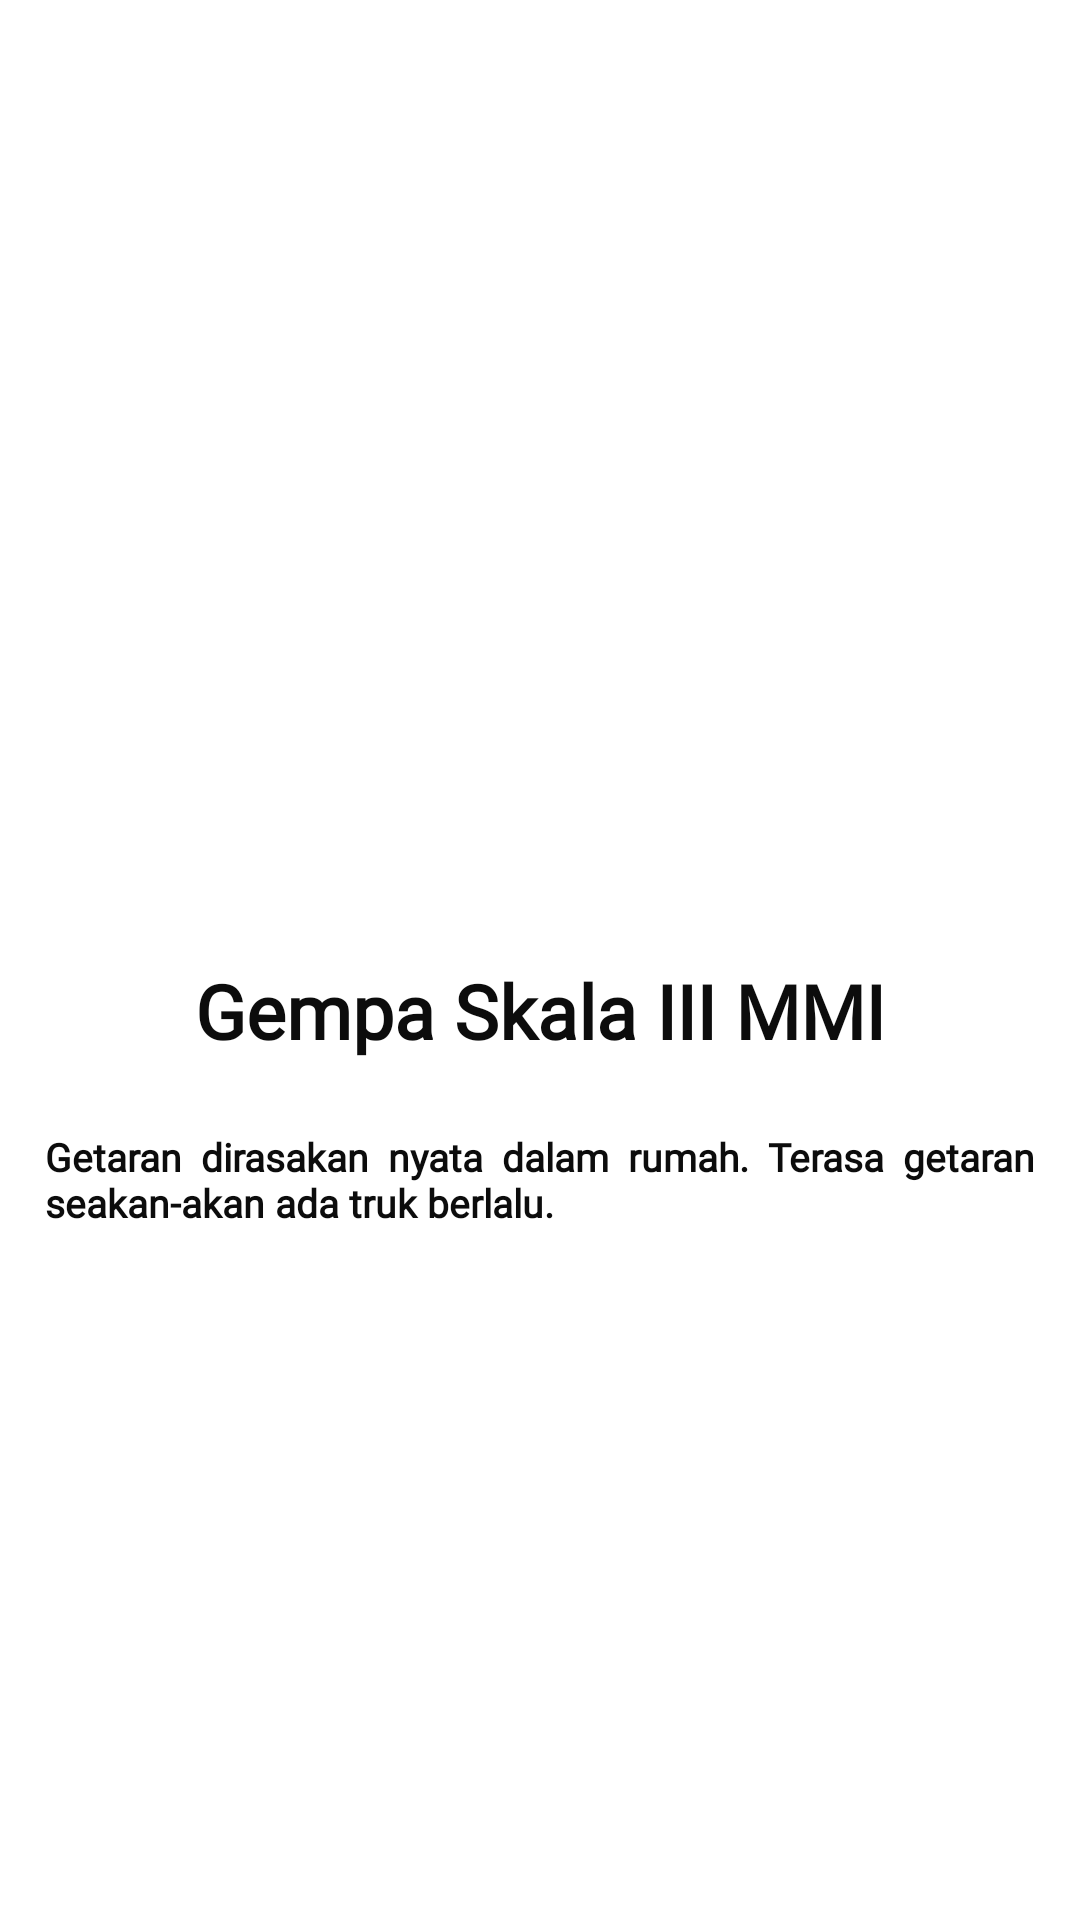

Layout XML and referenced resources for this Android screen:
<!-- AndroidManifest.xml: application theme Theme.SiagaGempaCianjur -->
<!-- res/layout/activity_skala_iii.xml -->
<?xml version="1.0" encoding="utf-8"?>
<RelativeLayout xmlns:android="http://schemas.android.com/apk/res/android"
    xmlns:app="http://schemas.android.com/apk/res-auto"
    xmlns:tools="http://schemas.android.com/tools"
    android:layout_width="match_parent"
    android:layout_height="match_parent"
    tools:context=".Main.JenisGempa.DaftarSkala.Skala.Skala_III_activity">

    <FrameLayout
        android:layout_width="match_parent"
        android:layout_height="wrap_content"
        app:layout_constraintEnd_toEndOf="parent"
        app:layout_constraintStart_toStartOf="parent"
        app:layout_constraintTop_toTopOf="parent">

        <ImageView
            android:id="@+id/m1"
            android:layout_width="match_parent"
            android:layout_height="300dp"
            android:padding="20dp"
            android:scaleType="fitCenter"
            android:src="@drawable/m3" />

    </FrameLayout>

    <LinearLayout
        android:layout_width="match_parent"
        android:layout_height="wrap_content"
        android:layout_gravity="center_vertical"
        android:layout_marginTop="170dp"
        android:orientation="vertical">

        <TextView
            android:layout_width="wrap_content"
            android:layout_height="wrap_content"
            android:layout_gravity="center_horizontal"
            android:layout_marginTop="150dp"
            android:fontFamily="@font/century1"
            android:text="Gempa Skala III MMI"
            android:textColor="#0C0C0C"
            android:textSize="25dp"
            android:textStyle="bold" />

        <TextView
            android:layout_width="wrap_content"
            android:layout_height="wrap_content"
            android:layout_gravity="center_horizontal"
            android:layout_marginTop="8dp"
            android:fontFamily="@font/century1"
            android:justificationMode="inter_word"
            android:padding="15dp"
            android:text="@string/Gempa_Skala_III_MMI"
            android:textColor="#0C0C0C"
            android:textSize="13dp"
            android:textStyle="bold" />

    </LinearLayout>

</RelativeLayout>
<!-- resources referenced by this layout -->
<resources>
  <string name="Gempa_Skala_III_MMI">Getaran dirasakan nyata dalam rumah. Terasa getaran seakan-akan ada truk berlalu.</string>
  <style name="Theme.SiagaGempaCianjur" parent="Theme.MaterialComponents.DayNight.DarkActionBar">
          
          <item name="colorPrimary">@color/purple_500</item>
          <item name="colorPrimaryVariant">@color/purple_700</item>
          <item name="colorOnPrimary">@color/white</item>
          
          <item name="colorSecondary">@color/teal_200</item>
          <item name="colorSecondaryVariant">@color/teal_700</item>
          <item name="colorOnSecondary">@color/black</item>
          
          <item name="android:statusBarColor" tools:targetApi="l">?attr/colorPrimaryVariant</item>
          
      </style>
  <color name="purple_500">#FF2E2E</color>
  <color name="purple_700">#FF2E2E</color>
  <color name="white">#FFFFFFFF</color>
  <color name="teal_200">#FF03DAC5</color>
  <color name="teal_700">#FF018786</color>
  <color name="black">#FF000000</color>
</resources>
